Dataset: dataset (GitHub, ayushpaliwal1920/BloodGroup_image_recognization). Classes: A negative blood type, A positive blood type, AB negative blood type, AB positive blood type, B negative blood type, B positive blood type, O negative blood type, O positive blood type.

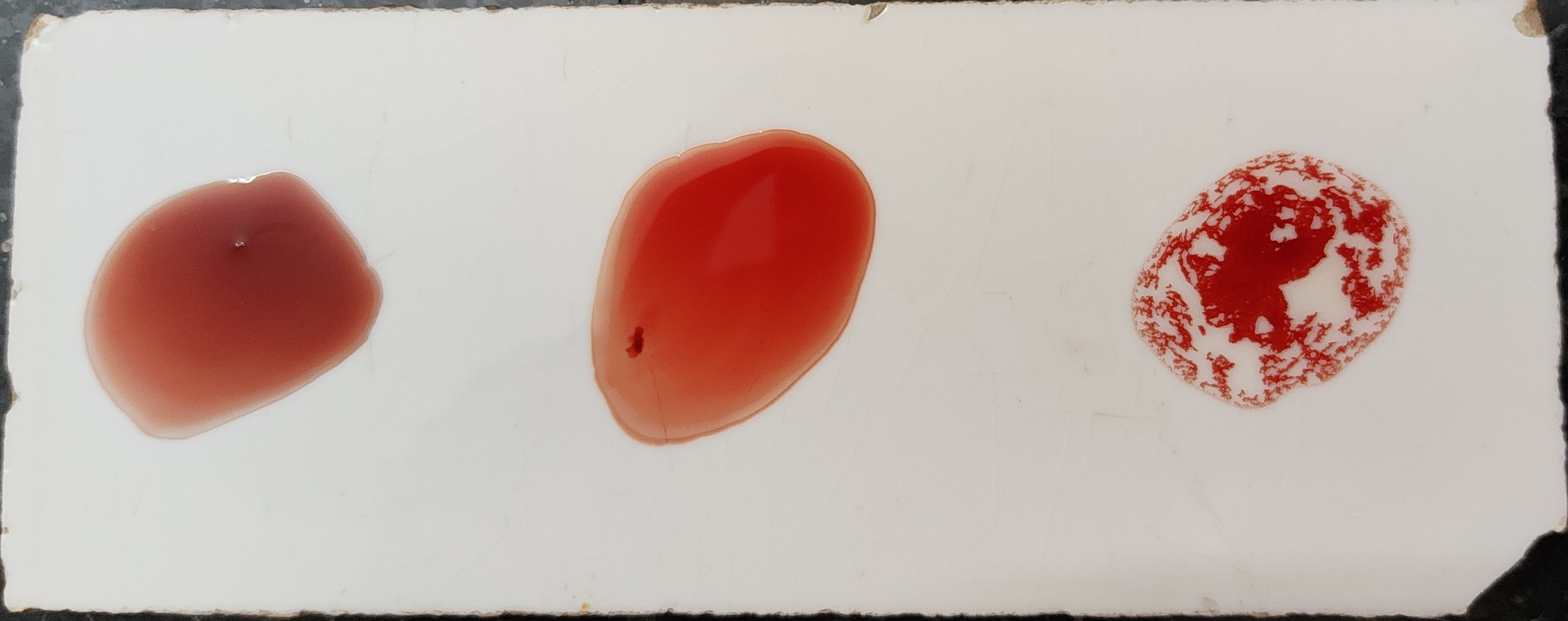
Label: O positive blood type

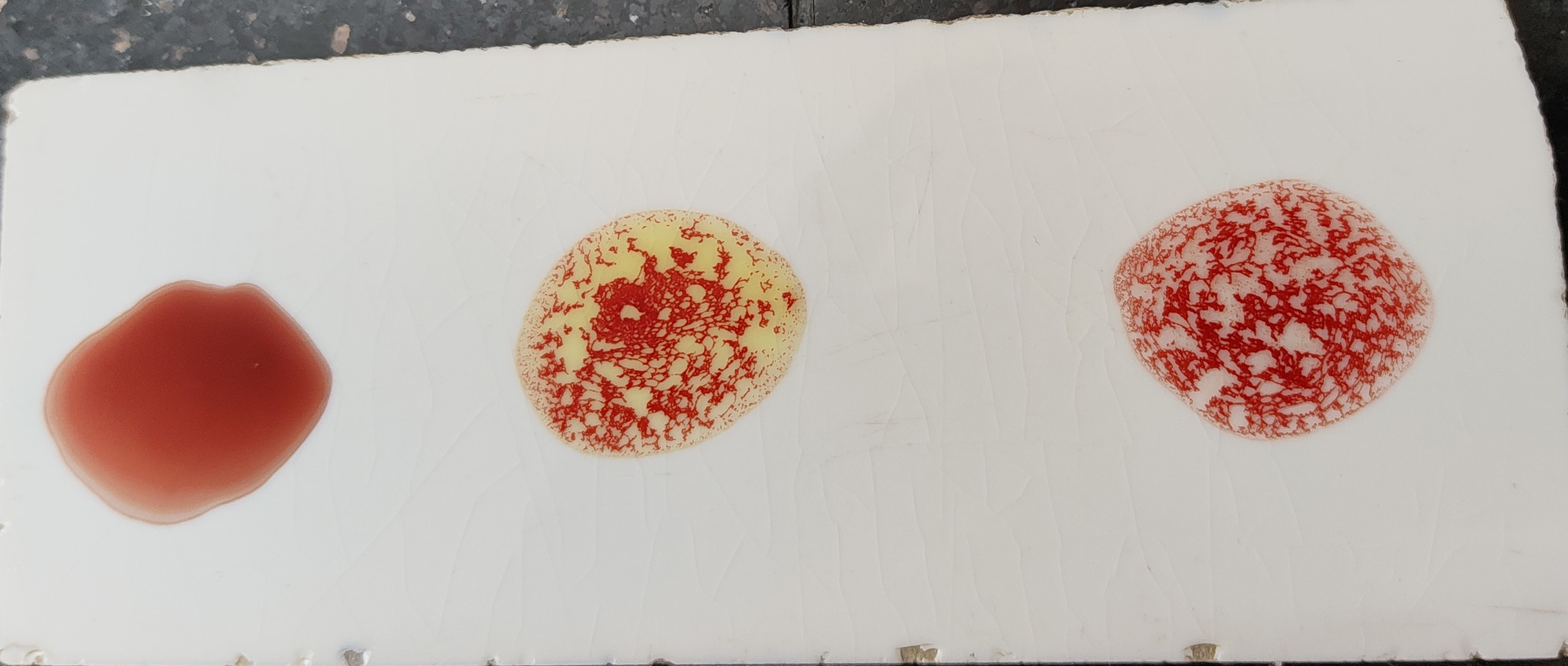
Label: B positive blood type

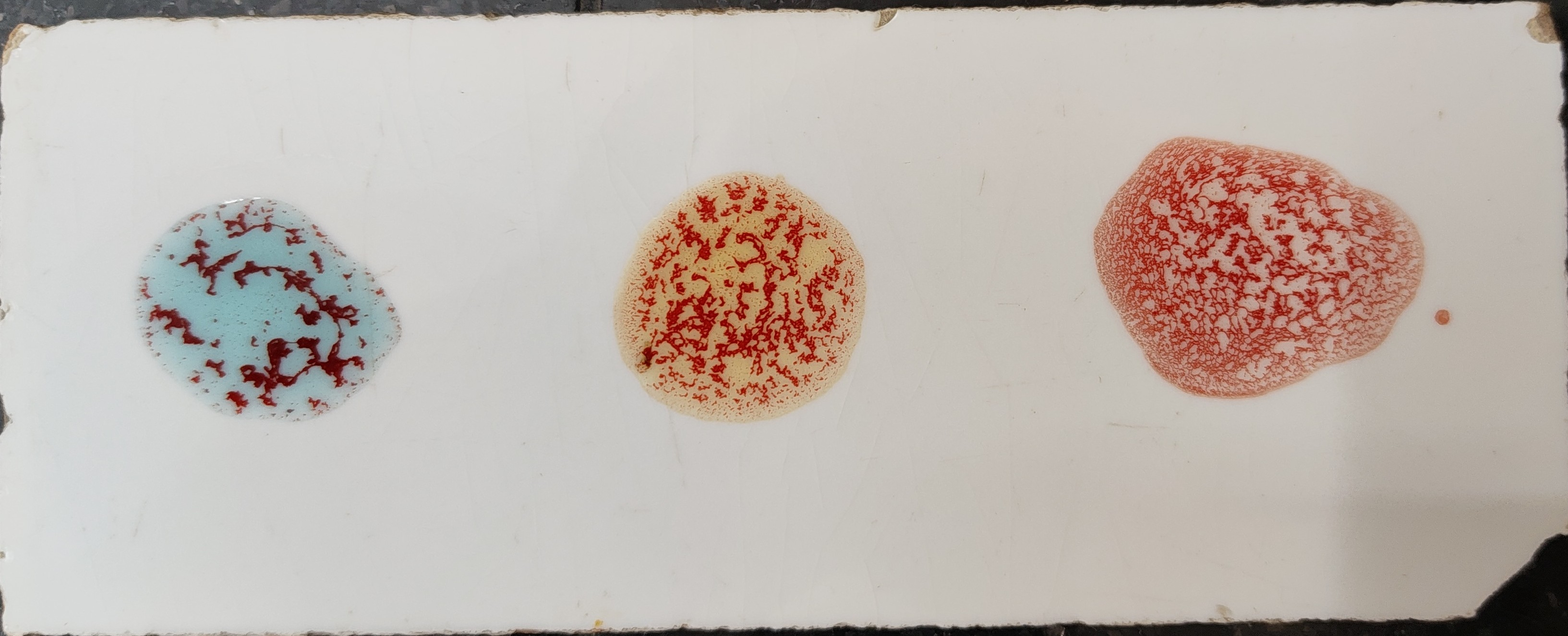
Label: AB positive blood type

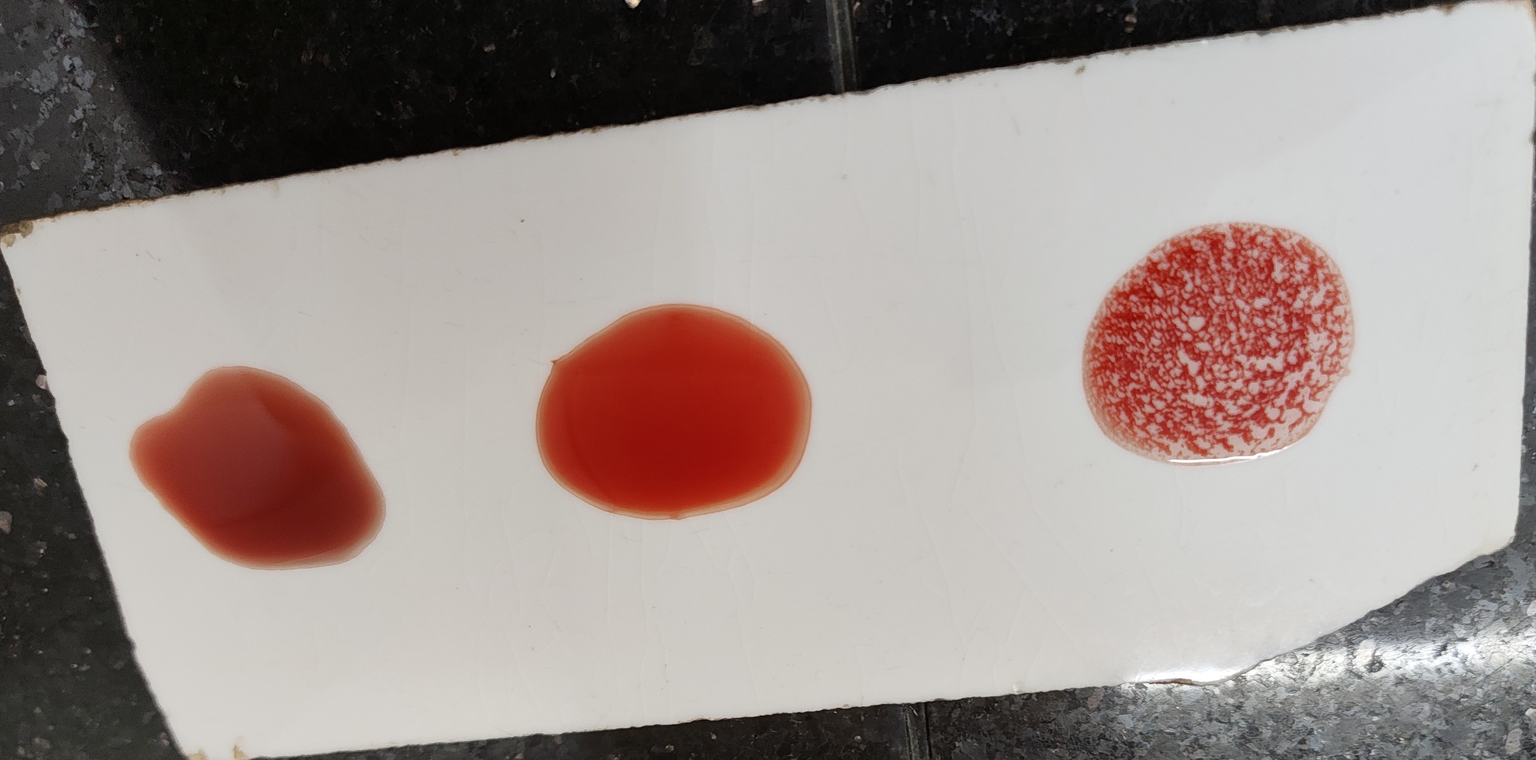
Label: O positive blood type

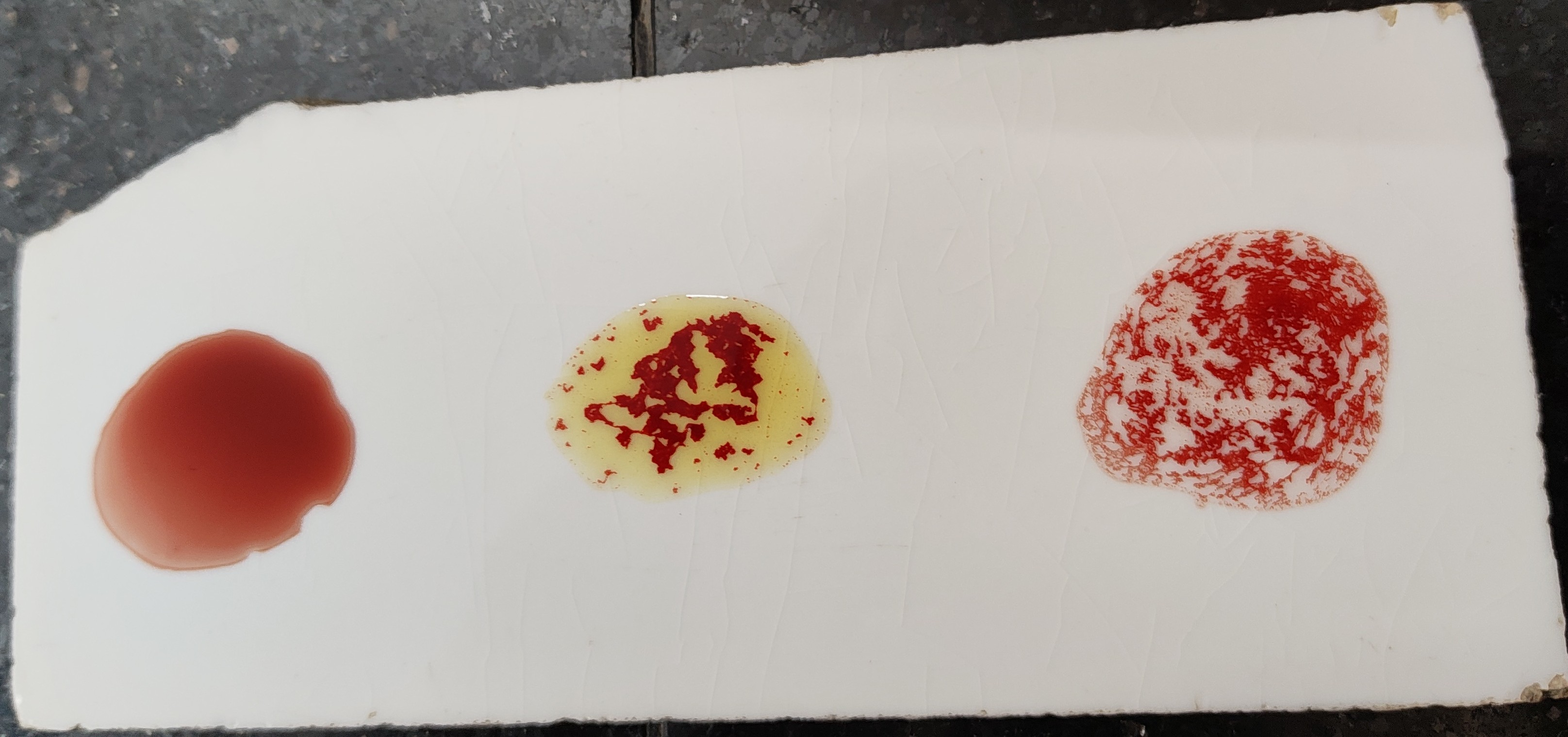
Label: B positive blood type

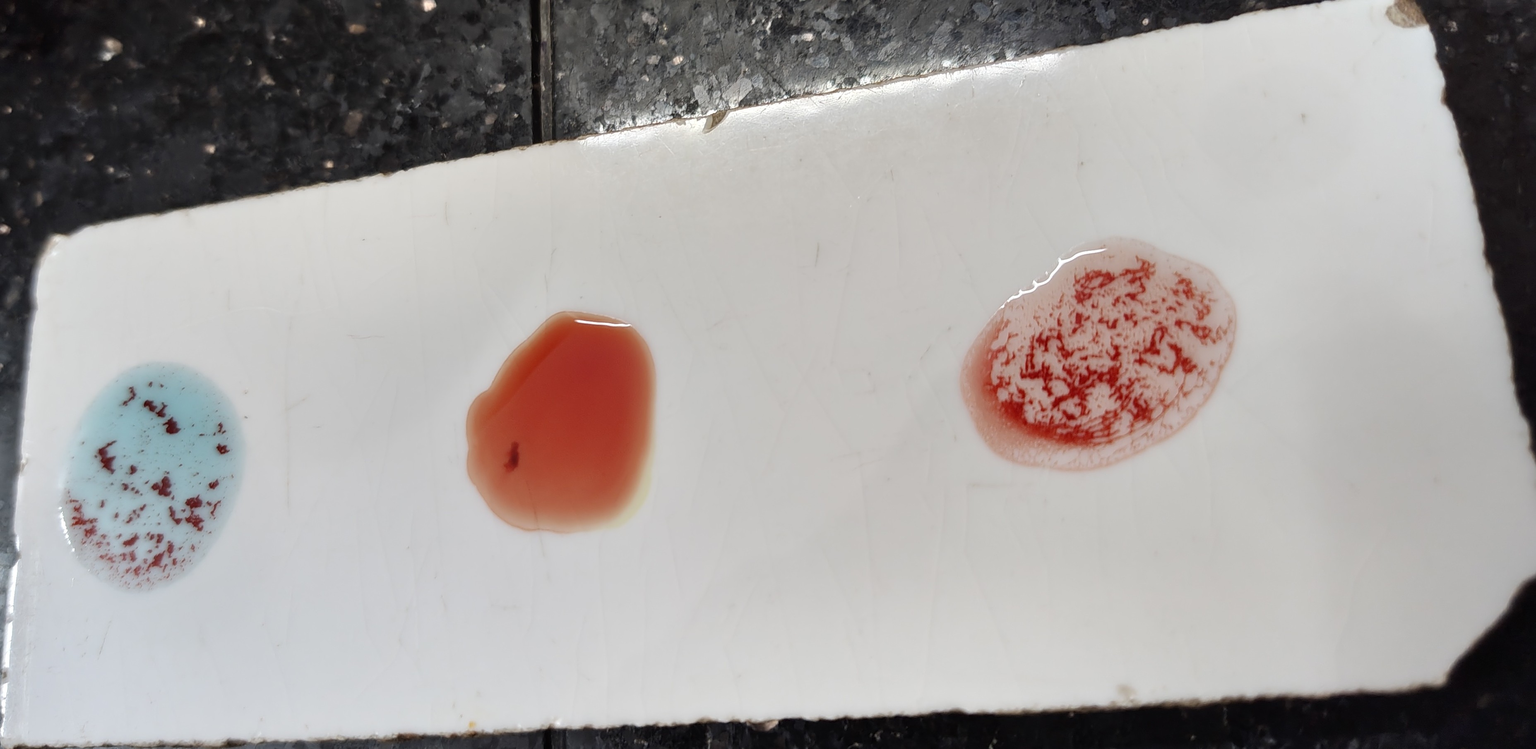
Label: A positive blood type
